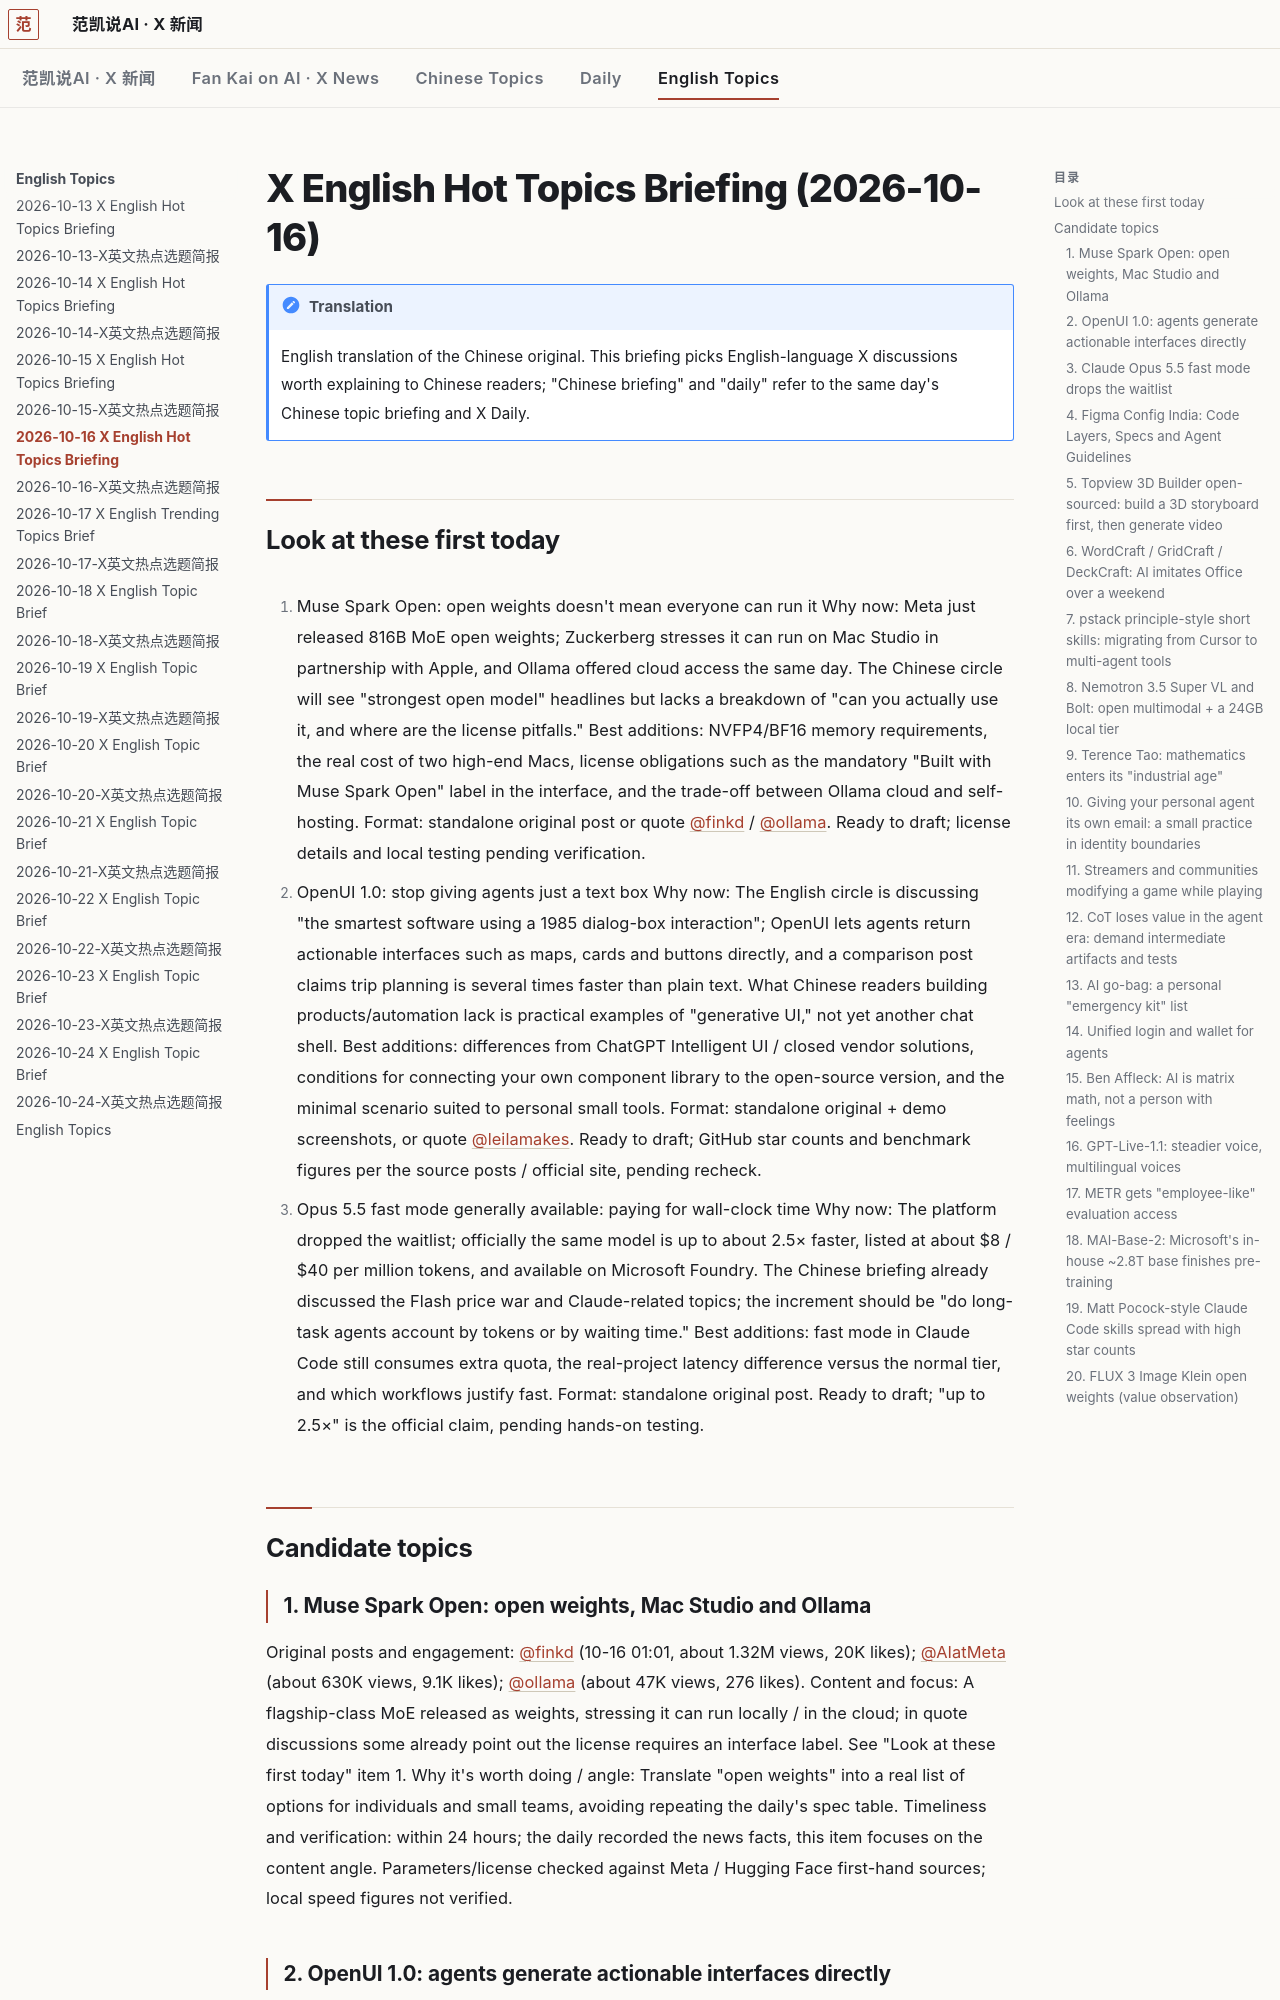

repository: robbin/x-news · page: English-Topics/2026-10-16-X英文热点选题简报.en/index.html · generator: mkdocs

---
title: 2026-10-16 X English Hot Topics Briefing
type: x-en-topic-brief
date: 2026-10-16
tags: [x-en-topic-brief, ai, tech]
source: x.com
window: 2026-10-14 08:54 to 2026-10-16 08:54 (Shanghai time)
generated: 2026-10-16 09:04 Asia/Shanghai
metrics_collected: 2026-10-16 08:54—09:04 Asia/Shanghai
coverage: partial
lang: en
translated_from: 2026-10-16-X英文热点选题简报.md
---

# X English Hot Topics Briefing (2026-10-16)

!!! note "Translation"
    English translation of the Chinese original. This briefing picks English-language X discussions worth explaining to Chinese readers; "Chinese briefing" and "daily" refer to the same day's Chinese topic briefing and X Daily.

## Look at these first today

1. Muse Spark Open: open weights doesn't mean everyone can run it
Why now: Meta just released 816B MoE open weights; Zuckerberg stresses it can run on Mac Studio in partnership with Apple, and Ollama offered cloud access the same day. The Chinese circle will see "strongest open model" headlines but lacks a breakdown of "can you actually use it, and where are the license pitfalls." Best additions: NVFP4/BF16 memory requirements, the real cost of two high-end Macs, license obligations such as the mandatory "Built with Muse Spark Open" label in the interface, and the trade-off between Ollama cloud and self-hosting. Format: standalone original post or quote [@finkd](https://x.com/finkd/status/2110778025629347999) / [@ollama](https://x.com/ollama/status/2110833609829695718). Ready to draft; license details and local testing pending verification.

2. OpenUI 1.0: stop giving agents just a text box
Why now: The English circle is discussing "the smartest software using a 1985 dialog-box interaction"; OpenUI lets agents return actionable interfaces such as maps, cards and buttons directly, and a comparison post claims trip planning is several times faster than plain text. What Chinese readers building products/automation lack is practical examples of "generative UI," not yet another chat shell. Best additions: differences from ChatGPT Intelligent UI / closed vendor solutions, conditions for connecting your own component library to the open-source version, and the minimal scenario suited to personal small tools. Format: standalone original + demo screenshots, or quote [@leilamakes](https://x.com/leilamakes/status/2110825303316603163). Ready to draft; GitHub star counts and benchmark figures per the source posts / official site, pending recheck.

3. Opus 5.5 fast mode generally available: paying for wall-clock time
Why now: The platform dropped the waitlist; officially the same model is up to about 2.5× faster, listed at about $8 / $40 per million tokens, and available on Microsoft Foundry. The Chinese briefing already discussed the Flash price war and Claude-related topics; the increment should be "do long-task agents account by tokens or by waiting time." Best additions: fast mode in Claude Code still consumes extra quota, the real-project latency difference versus the normal tier, and which workflows justify fast. Format: standalone original post. Ready to draft; "up to 2.5×" is the official claim, pending hands-on testing.

## Candidate topics

### 1. Muse Spark Open: open weights, Mac Studio and Ollama
Original posts and engagement: [@finkd](https://x.com/finkd/status/2110778025629347999) (10-16 01:01, about 1.32M views, 20K likes); [@AIatMeta](https://x.com/AIatMeta/status/2110779754274292212) (about 630K views, 9.1K likes); [@ollama](https://x.com/ollama/status/2110833609829695718) (about 47K views, 276 likes).
Content and focus: A flagship-class MoE released as weights, stressing it can run locally / in the cloud; in quote discussions some already point out the license requires an interface label. See "Look at these first today" item 1.
Why it's worth doing / angle: Translate "open weights" into a real list of options for individuals and small teams, avoiding repeating the daily's spec table.
Timeliness and verification: within 24 hours; the daily recorded the news facts, this item focuses on the content angle. Parameters/license checked against Meta / Hugging Face first-hand sources; local speed figures not verified.
